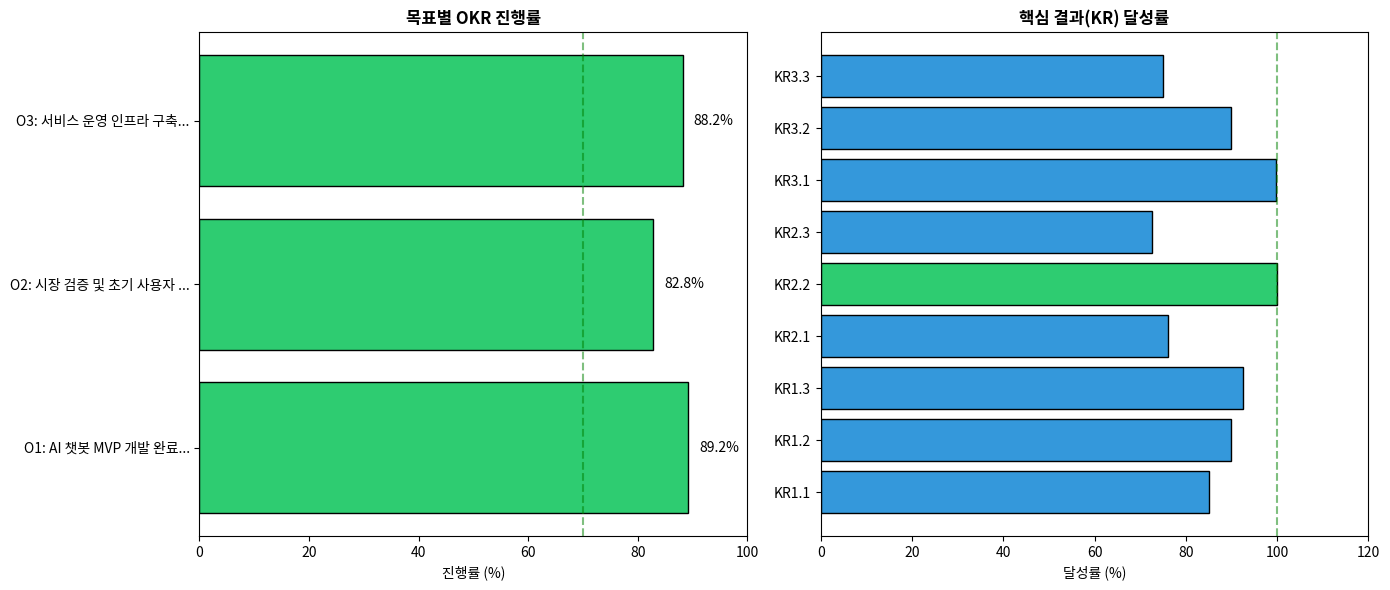
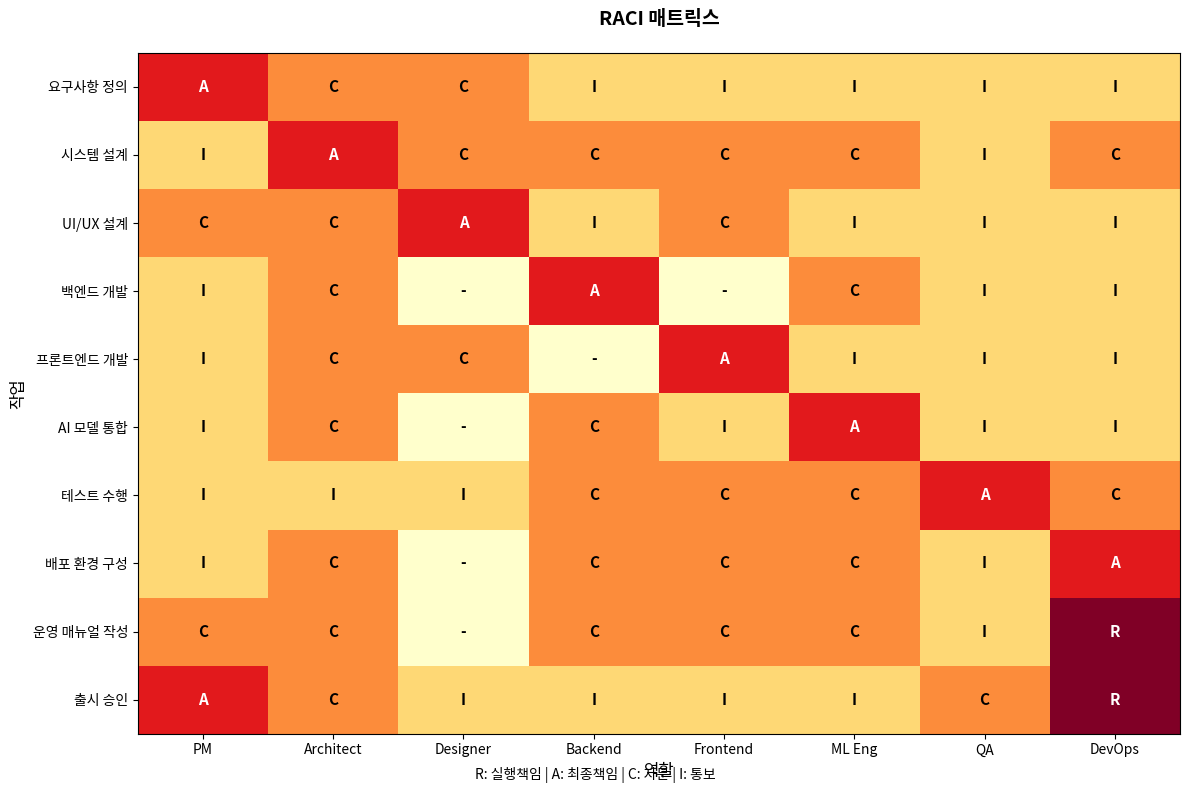

These charts were generated, in order, by the following Python code:
"""
14-1-execution-planning.py
실행 계획 도구: OKR, WBS, RACI

이 코드는 전략을 실행 계획으로 전환하는 핵심 도구를 구현한다.
- OKR (Objectives and Key Results) 구조화
- WBS (Work Breakdown Structure) 분해
- RACI 매트릭스 생성
"""

import numpy as np
import pandas as pd
import matplotlib.pyplot as plt
from typing import List, Dict, Tuple
from dataclasses import dataclass, field

# 한글 폰트 설정
plt.rcParams['font.family'] = ['AppleGothic', 'Malgun Gothic', 'sans-serif']
plt.rcParams['axes.unicode_minus'] = False


@dataclass
class KeyResult:
    """핵심 결과 (Key Result)"""
    description: str
    target: float
    current: float = 0.0
    unit: str = ""

    @property
    def progress(self) -> float:
        if self.target == 0:
            return 0.0
        return min(100, (self.current / self.target) * 100)


@dataclass
class Objective:
    """목표 (Objective)"""
    title: str
    key_results: List[KeyResult] = field(default_factory=list)

    @property
    def progress(self) -> float:
        if not self.key_results:
            return 0.0
        return np.mean([kr.progress for kr in self.key_results])


@dataclass
class OKRSystem:
    """OKR 시스템"""
    name: str
    objectives: List[Objective] = field(default_factory=list)

    def add_objective(self, objective: Objective):
        self.objectives.append(objective)

    def overall_progress(self) -> float:
        if not self.objectives:
            return 0.0
        return np.mean([obj.progress for obj in self.objectives])

    def to_dataframe(self) -> pd.DataFrame:
        """OKR을 DataFrame으로 변환"""
        rows = []
        for i, obj in enumerate(self.objectives, 1):
            for j, kr in enumerate(obj.key_results, 1):
                rows.append({
                    'Objective': f"O{i}",
                    'Objective_Title': obj.title,
                    'KR': f"KR{i}.{j}",
                    'KR_Description': kr.description,
                    'Target': f"{kr.target}{kr.unit}",
                    'Current': f"{kr.current}{kr.unit}",
                    'Progress': f"{kr.progress:.1f}%"
                })
        return pd.DataFrame(rows)


def create_sample_okr() -> OKRSystem:
    """샘플 OKR 생성: 신규 서비스 출시 프로젝트"""

    okr = OKRSystem("신규 AI 서비스 출시 프로젝트 Q1")

    # 목표 1: 제품 개발 완료
    obj1 = Objective("AI 챗봇 MVP 개발 완료")
    obj1.key_results = [
        KeyResult("핵심 기능 구현율", 100, 85, "%"),
        KeyResult("테스트 커버리지", 80, 72, "%"),
        KeyResult("버그 해결율", 95, 88, "%"),
    ]
    okr.add_objective(obj1)

    # 목표 2: 시장 검증
    obj2 = Objective("시장 검증 및 초기 사용자 확보")
    obj2.key_results = [
        KeyResult("베타 테스트 참여자", 500, 380, "명"),
        KeyResult("사용자 만족도 점수", 4.0, 4.2, "/5"),
        KeyResult("일일 활성 사용자(DAU)", 200, 145, "명"),
    ]
    okr.add_objective(obj2)

    # 목표 3: 운영 준비
    obj3 = Objective("서비스 운영 인프라 구축")
    obj3.key_results = [
        KeyResult("시스템 가용성", 99.5, 99.2, "%"),
        KeyResult("평균 응답 시간", 200, 180, "ms 이하"),
        KeyResult("운영 문서 완성도", 100, 75, "%"),
    ]
    okr.add_objective(obj3)

    return okr


@dataclass
class WBSItem:
    """WBS 작업 항목"""
    code: str
    name: str
    duration_days: int
    dependencies: List[str] = field(default_factory=list)
    resources: List[str] = field(default_factory=list)
    level: int = 1


def create_sample_wbs() -> List[WBSItem]:
    """샘플 WBS 생성"""

    wbs = [
        # Level 1: 프로젝트
        WBSItem("1", "AI 서비스 출시 프로젝트", 90, level=1),

        # Level 2: 주요 단계
        WBSItem("1.1", "기획 및 설계", 20, level=2),
        WBSItem("1.2", "개발", 40, ["1.1"], level=2),
        WBSItem("1.3", "테스트", 15, ["1.2"], level=2),
        WBSItem("1.4", "출시 준비", 15, ["1.3"], level=2),

        # Level 3: 세부 작업 - 기획
        WBSItem("1.1.1", "요구사항 정의", 7, resources=["PM", "BA"], level=3),
        WBSItem("1.1.2", "시스템 설계", 8, ["1.1.1"], resources=["Architect"], level=3),
        WBSItem("1.1.3", "UI/UX 설계", 10, ["1.1.1"], resources=["Designer"], level=3),

        # Level 3: 세부 작업 - 개발
        WBSItem("1.2.1", "백엔드 개발", 30, ["1.1.2"], resources=["Backend Dev"], level=3),
        WBSItem("1.2.2", "프론트엔드 개발", 25, ["1.1.3"], resources=["Frontend Dev"], level=3),
        WBSItem("1.2.3", "AI 모델 통합", 20, ["1.2.1"], resources=["ML Engineer"], level=3),
        WBSItem("1.2.4", "API 개발", 15, ["1.2.1"], resources=["Backend Dev"], level=3),

        # Level 3: 세부 작업 - 테스트
        WBSItem("1.3.1", "단위 테스트", 5, ["1.2"], resources=["QA"], level=3),
        WBSItem("1.3.2", "통합 테스트", 5, ["1.3.1"], resources=["QA"], level=3),
        WBSItem("1.3.3", "성능 테스트", 5, ["1.3.2"], resources=["QA", "DevOps"], level=3),

        # Level 3: 세부 작업 - 출시
        WBSItem("1.4.1", "배포 환경 구성", 5, ["1.3"], resources=["DevOps"], level=3),
        WBSItem("1.4.2", "운영 매뉴얼 작성", 7, ["1.3"], resources=["Tech Writer"], level=3),
        WBSItem("1.4.3", "출시 및 모니터링", 5, ["1.4.1", "1.4.2"], resources=["PM", "DevOps"], level=3),
    ]

    return wbs


def wbs_to_dataframe(wbs: List[WBSItem]) -> pd.DataFrame:
    """WBS를 DataFrame으로 변환"""
    rows = []
    for item in wbs:
        indent = "  " * (item.level - 1)
        rows.append({
            'Code': item.code,
            'Task': f"{indent}{item.name}",
            'Duration': f"{item.duration_days}일",
            'Dependencies': ", ".join(item.dependencies) if item.dependencies else "-",
            'Resources': ", ".join(item.resources) if item.resources else "-"
        })
    return pd.DataFrame(rows)


def create_raci_matrix() -> pd.DataFrame:
    """RACI 매트릭스 생성

    R: Responsible (실행 책임)
    A: Accountable (최종 책임)
    C: Consulted (자문)
    I: Informed (통보)
    """

    tasks = [
        "요구사항 정의",
        "시스템 설계",
        "UI/UX 설계",
        "백엔드 개발",
        "프론트엔드 개발",
        "AI 모델 통합",
        "테스트 수행",
        "배포 환경 구성",
        "운영 매뉴얼 작성",
        "출시 승인"
    ]

    roles = ["PM", "Architect", "Designer", "Backend", "Frontend", "ML Eng", "QA", "DevOps"]

    # RACI 할당
    raci_data = {
        "요구사항 정의":     ["A", "C", "C", "I", "I", "I", "I", "I"],
        "시스템 설계":       ["I", "A", "C", "C", "C", "C", "I", "C"],
        "UI/UX 설계":        ["C", "C", "A", "I", "C", "I", "I", "I"],
        "백엔드 개발":       ["I", "C", "-", "A", "-", "C", "I", "I"],
        "프론트엔드 개발":   ["I", "C", "C", "-", "A", "I", "I", "I"],
        "AI 모델 통합":      ["I", "C", "-", "C", "I", "A", "I", "I"],
        "테스트 수행":       ["I", "I", "I", "C", "C", "C", "A", "C"],
        "배포 환경 구성":    ["I", "C", "-", "C", "C", "C", "I", "A"],
        "운영 매뉴얼 작성":  ["C", "C", "-", "C", "C", "C", "I", "R"],
        "출시 승인":         ["A", "C", "I", "I", "I", "I", "C", "R"],
    }

    df = pd.DataFrame(raci_data, index=roles).T
    df.index.name = "Task"

    return df


def analyze_raci(raci_df: pd.DataFrame) -> Dict:
    """RACI 매트릭스 분석"""

    analysis = {
        'tasks_per_role': {},
        'accountability_check': [],
        'workload_distribution': {}
    }

    for role in raci_df.columns:
        r_count = (raci_df[role] == 'R').sum()
        a_count = (raci_df[role] == 'A').sum()
        c_count = (raci_df[role] == 'C').sum()
        analysis['tasks_per_role'][role] = {
            'Responsible': r_count,
            'Accountable': a_count,
            'Consulted': c_count,
            'Total_Active': r_count + a_count
        }

    # 각 태스크에 Accountable이 정확히 1명인지 확인
    for task in raci_df.index:
        a_count = (raci_df.loc[task] == 'A').sum()
        if a_count != 1:
            analysis['accountability_check'].append({
                'task': task,
                'a_count': a_count,
                'issue': 'Missing A' if a_count == 0 else 'Multiple A'
            })

    return analysis


def plot_okr_progress(okr: OKRSystem, save_path: str = None):
    """OKR 진행률 시각화"""

    fig, axes = plt.subplots(1, 2, figsize=(14, 6))

    # 왼쪽: 목표별 진행률
    ax1 = axes[0]
    obj_names = [f"O{i+1}: {obj.title[:15]}..." for i, obj in enumerate(okr.objectives)]
    obj_progress = [obj.progress for obj in okr.objectives]
    colors = ['#2ecc71' if p >= 70 else '#f39c12' if p >= 50 else '#e74c3c' for p in obj_progress]

    bars = ax1.barh(obj_names, obj_progress, color=colors, edgecolor='black')
    ax1.set_xlim(0, 100)
    ax1.set_xlabel('진행률 (%)')
    ax1.set_title('목표별 OKR 진행률', fontsize=12, fontweight='bold')
    ax1.axvline(x=70, color='green', linestyle='--', alpha=0.5, label='목표(70%)')

    for bar, progress in zip(bars, obj_progress):
        ax1.text(bar.get_width() + 2, bar.get_y() + bar.get_height()/2,
                f'{progress:.1f}%', va='center', fontsize=10)

    # 오른쪽: 전체 KR 진행률
    ax2 = axes[1]
    kr_labels = []
    kr_progress = []
    kr_colors = []

    for i, obj in enumerate(okr.objectives, 1):
        for j, kr in enumerate(obj.key_results, 1):
            kr_labels.append(f"KR{i}.{j}")
            kr_progress.append(kr.progress)
            color = '#2ecc71' if kr.progress >= 100 else '#3498db' if kr.progress >= 70 else '#e74c3c'
            kr_colors.append(color)

    ax2.barh(kr_labels, kr_progress, color=kr_colors, edgecolor='black')
    ax2.set_xlim(0, 120)
    ax2.set_xlabel('달성률 (%)')
    ax2.set_title('핵심 결과(KR) 달성률', fontsize=12, fontweight='bold')
    ax2.axvline(x=100, color='green', linestyle='--', alpha=0.5, label='목표(100%)')

    plt.tight_layout()

    if save_path:
        plt.savefig(save_path, dpi=150, bbox_inches='tight')
        print(f"그래프 저장: {save_path}")

    plt.close()


def plot_raci_heatmap(raci_df: pd.DataFrame, save_path: str = None):
    """RACI 매트릭스 히트맵"""

    # RACI를 숫자로 변환
    raci_numeric = raci_df.replace({
        'R': 4, 'A': 3, 'C': 2, 'I': 1, '-': 0
    }).astype(int)

    fig, ax = plt.subplots(figsize=(12, 8))

    # 히트맵 생성
    cmap = plt.cm.YlOrRd
    im = ax.imshow(raci_numeric.values, cmap=cmap, aspect='auto', vmin=0, vmax=4)

    # 축 레이블
    ax.set_xticks(np.arange(len(raci_df.columns)))
    ax.set_yticks(np.arange(len(raci_df.index)))
    ax.set_xticklabels(raci_df.columns, fontsize=10)
    ax.set_yticklabels(raci_df.index, fontsize=10)

    # 셀에 텍스트 표시
    for i in range(len(raci_df.index)):
        for j in range(len(raci_df.columns)):
            text = raci_df.iloc[i, j]
            color = 'white' if raci_numeric.iloc[i, j] >= 3 else 'black'
            ax.text(j, i, text, ha='center', va='center', color=color, fontsize=11, fontweight='bold')

    ax.set_title('RACI 매트릭스', fontsize=14, fontweight='bold', pad=20)
    ax.set_xlabel('역할', fontsize=12)
    ax.set_ylabel('작업', fontsize=12)

    # 범례
    legend_text = "R: 실행책임 | A: 최종책임 | C: 자문 | I: 통보"
    fig.text(0.5, 0.02, legend_text, ha='center', fontsize=10, style='italic')

    plt.tight_layout()

    if save_path:
        plt.savefig(save_path, dpi=150, bbox_inches='tight')
        print(f"그래프 저장: {save_path}")

    plt.close()


def compare_okr_smart() -> pd.DataFrame:
    """OKR과 SMART 비교표"""

    comparison = {
        '측면': [
            '철학',
            '목표 수준',
            '주기',
            '공개 여부',
            '평가 방식',
            '적합 환경'
        ],
        'OKR': [
            '도전적 목표 추구, 70% 달성도 성공',
            '야심적 (Stretch Goals)',
            '분기별 (Quarterly)',
            '전사 공개, 정렬 중시',
            '정량적 Key Results로 측정',
            '혁신, 스타트업, 빠른 성장'
        ],
        'SMART': [
            '달성 가능한 목표 설정',
            '현실적 (Achievable)',
            '유연함 (프로젝트별)',
            '개인/팀 단위 관리',
            '단일 목표의 완료 여부',
            '안정적 환경, 전통 조직'
        ]
    }

    return pd.DataFrame(comparison)


def main():
    """실행 계획 도구 메인 실행"""

    print("=" * 60)
    print("실행 계획 도구: OKR, WBS, RACI")
    print("=" * 60)

    # 1. OKR 분석
    print("\n[1. OKR (Objectives and Key Results) 분석]")
    print("-" * 50)

    okr = create_sample_okr()
    print(f"\n프로젝트: {okr.name}")
    print(f"전체 OKR 진행률: {okr.overall_progress():.1f}%\n")

    okr_df = okr.to_dataframe()
    print(okr_df.to_string(index=False))

    # OKR 시각화
    plot_okr_progress(okr, '14-1-okr-progress.png')

    # 2. OKR vs SMART 비교
    print("\n\n[2. OKR vs SMART 비교]")
    print("-" * 50)

    comparison_df = compare_okr_smart()
    print(comparison_df.to_string(index=False))

    # 3. WBS 분석
    print("\n\n[3. WBS (Work Breakdown Structure)]")
    print("-" * 50)

    wbs = create_sample_wbs()
    wbs_df = wbs_to_dataframe(wbs)
    print(wbs_df.to_string(index=False))

    # WBS 통계
    level3_tasks = [w for w in wbs if w.level == 3]
    total_duration = sum(w.duration_days for w in level3_tasks)
    print(f"\n세부 작업(Level 3) 수: {len(level3_tasks)}개")
    print(f"총 작업일 (병렬 미고려): {total_duration}일")

    # 4. RACI 매트릭스
    print("\n\n[4. RACI 매트릭스]")
    print("-" * 50)

    raci_df = create_raci_matrix()
    print(raci_df.to_string())

    # RACI 분석
    raci_analysis = analyze_raci(raci_df)

    print("\n[역할별 책임 분포]")
    for role, counts in raci_analysis['tasks_per_role'].items():
        print(f"  {role}: R={counts['Responsible']}, A={counts['Accountable']}, "
              f"C={counts['Consulted']}, Active={counts['Total_Active']}")

    if raci_analysis['accountability_check']:
        print("\n[주의] Accountable(A) 할당 문제:")
        for issue in raci_analysis['accountability_check']:
            print(f"  - {issue['task']}: {issue['issue']}")
    else:
        print("\n[OK] 모든 작업에 Accountable(A)이 정확히 1명씩 할당됨")

    # RACI 시각화
    plot_raci_heatmap(raci_df, '14-1-raci-matrix.png')

    # 5. 핵심 통찰
    print("\n\n[핵심 통찰]")
    print("-" * 50)
    print("1. OKR은 야심적 목표(70% 달성도 성공)로 혁신을 촉진한다.")
    print("2. WBS는 복잡한 프로젝트를 관리 가능한 단위로 분해한다.")
    print("3. RACI는 역할과 책임을 명확히 하여 혼란을 방지한다.")
    print("4. 각 태스크에는 반드시 하나의 Accountable(A)이 필요하다.")

    return okr, wbs, raci_df


if __name__ == "__main__":
    okr, wbs, raci_df = main()
